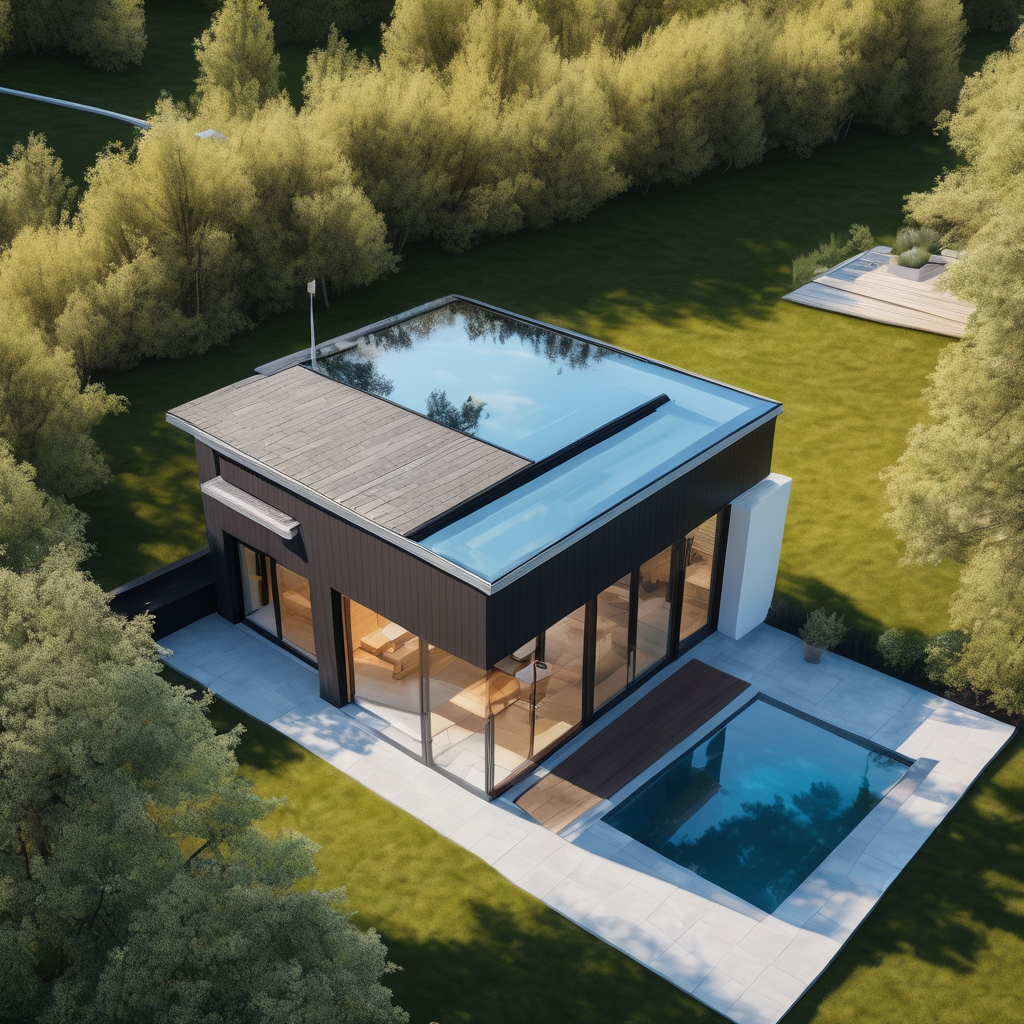
Generation parameters embedded in this image by AUTOMATIC1111 Stable Diffusion web UI or a fork of it (Forge, ...) (PNG 'parameters' text chunk):
texture photo of a small cozy modern house, great view, sunshine top down close-up
Negative prompt: ugly, deformed, noisy, blurry
Steps: 20, Sampler: DPM++ 2M SDE Karras, CFG scale: 7, Seed: 2961052946, Size: 1024x1024, Model hash: 0f1b80cfe8, Model: dreamshaperXL10_alpha2Xl10, Style Selector Enabled: True, Style Selector Randomize: False, Style Selector Style: base, Version: v1.5.1-2-g4844bacd